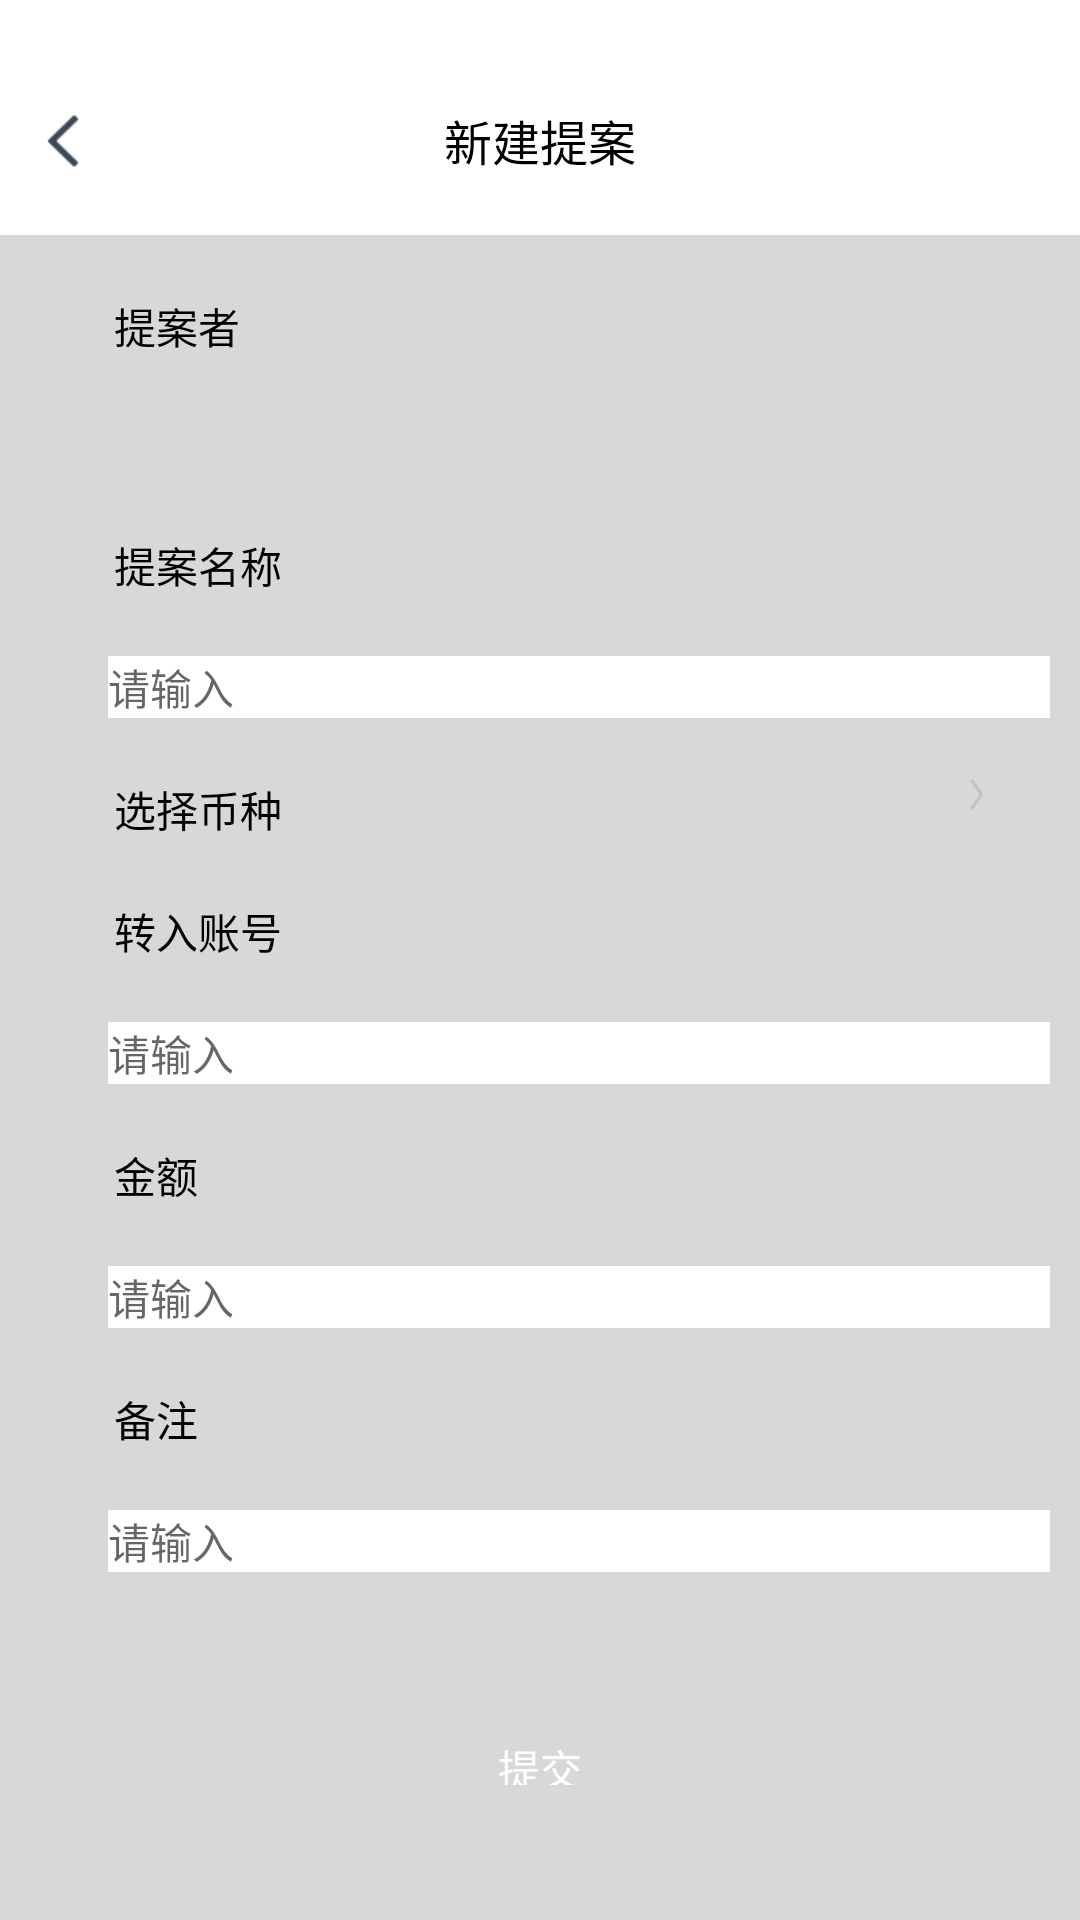

Here is an Android app screen rendered from its layout file. Give the layout XML and the strings, colors and styles it references.
<!-- AndroidManifest.xml: application theme Theme.EosWallet -->
<!-- res/layout/activity_create_propose.xml -->
<?xml version="1.0" encoding="utf-8"?>
<layout xmlns:android="http://schemas.android.com/apk/res/android">

    <data>

        <variable
            name="viewModel"
            type="com.landis.eoswallet.ui.ringsign.viewmodel.CreateProposeViewModel" />
        <import type="com.blankj.utilcode.util.SPUtils"/>
        <import type="com.landis.eoswallet.base.constant.SpConst"/>
    </data>

    <LinearLayout
        android:layout_width="match_parent"
        android:layout_height="match_parent"
        android:background="#d8d8d8"
        android:orientation="vertical">

        <RelativeLayout
            android:id="@+id/appbar"
            android:layout_width="match_parent"
            android:layout_height="wrap_content"
            android:background="@color/white"
            android:paddingTop="20dp">

            <ImageView
                android:id="@+id/iv_create_propose_back"
                android:layout_width="wrap_content"
                android:layout_height="wrap_content"
                android:layout_marginLeft="15dp"
                android:layout_marginTop="15dp"
                android:src="@mipmap/icon_aty_back" />

            <TextView
                android:id="@+id/tv_ring_sign_search_cancel"
                android:layout_width="wrap_content"
                android:layout_height="wrap_content"
                android:layout_centerHorizontal="true"
                android:layout_marginTop="15dp"
                android:paddingBottom="20dp"
                android:text="新建提案"
                android:textColor="@color/black"
                android:textSize="16sp" />
        </RelativeLayout>

        <LinearLayout
            android:layout_width="match_parent"
            android:layout_height="wrap_content"
            android:layout_marginLeft="10dp"
            android:layout_marginTop="10dp"
            android:layout_marginRight="10dp"
            android:background="@drawable/shape_white_radius_bg"
            android:orientation="vertical"
            android:paddingBottom="30dp">

            <LinearLayout
                android:layout_width="match_parent"
                android:layout_height="wrap_content"
                android:layout_marginLeft="20dp"
                android:layout_marginTop="10dp"
                android:orientation="horizontal">

                <View style="@style/line_blue" />

                <TextView
                    android:layout_width="wrap_content"
                    android:layout_height="wrap_content"
                    android:layout_marginLeft="6dp"
                    android:text="提案者"
                    android:textColor="@color/black" />
            </LinearLayout>

            <TextView
                android:id="@+id/tv_create_propose_name"
                android:layout_width="wrap_content"
                android:layout_height="wrap_content"
                android:layout_marginLeft="26dp"
                android:layout_marginTop="20dp"
                android:text="@{SPUtils.getInstance().getString(SpConst.WALLET_NAME)}" />

            <LinearLayout
                android:layout_width="match_parent"
                android:layout_height="wrap_content"
                android:layout_marginLeft="20dp"
                android:layout_marginTop="20dp"
                android:orientation="horizontal">

                <View style="@style/line_blue" />

                <TextView
                    android:layout_width="wrap_content"
                    android:layout_height="wrap_content"
                    android:layout_marginLeft="6dp"
                    android:text="提案名称"
                    android:textColor="@color/black" />
            </LinearLayout>

            <EditText
                android:id="@+id/ed_create_proposal_name"
                android:layout_width="match_parent"
                android:layout_height="wrap_content"
                android:layout_marginLeft="26dp"
                android:layout_marginTop="20dp"
                android:background="@color/white"
                android:digits="abcdefghijklmnopqrstuvwxyz"
                android:hint="请输入"
                android:maxLength="10"
                android:textSize="14sp" />

            <RelativeLayout
                android:id="@+id/rl_selected_token"
                android:layout_width="match_parent"
                android:layout_height="wrap_content"
                android:layout_marginLeft="20dp"
                android:layout_marginTop="20dp">

                <View
                    android:id="@+id/view_line"
                    style="@style/line_blue"
                    android:layout_centerVertical="true" />

                <TextView
                    android:id="@+id/tv_select_token"
                    android:layout_width="wrap_content"
                    android:layout_height="wrap_content"
                    android:layout_centerVertical="true"
                    android:layout_marginLeft="6dp"
                    android:layout_toRightOf="@+id/view_line"
                    android:text="选择币种"
                    android:textColor="@color/black" />

                <TextView
                    android:text="@{viewModel.tokenName}"
                    android:id="@+id/tv_select_token_name"
                    android:layout_width="wrap_content"
                    android:layout_height="wrap_content"
                    android:layout_marginLeft="30dp"
                    android:layout_toRightOf="@+id/tv_select_token" />

                <ImageView
                    android:layout_width="wrap_content"
                    android:layout_height="wrap_content"
                    android:layout_alignParentRight="true"
                    android:layout_marginRight="20dp"
                    android:src="@mipmap/icon_small_arrow_right" />
            </RelativeLayout>

            <LinearLayout
                android:layout_width="match_parent"
                android:layout_height="wrap_content"
                android:layout_marginLeft="20dp"
                android:layout_marginTop="20dp"
                android:orientation="horizontal">

                <View style="@style/line_blue" />

                <TextView
                    android:layout_width="wrap_content"
                    android:layout_height="wrap_content"
                    android:layout_marginLeft="6dp"
                    android:text="转入账号"
                    android:textColor="@color/black" />
            </LinearLayout>

            <EditText
                android:id="@+id/ed_create_proposal_transfer_account"
                android:layout_width="match_parent"
                android:layout_height="wrap_content"
                android:layout_marginLeft="26dp"
                android:layout_marginTop="20dp"
                android:background="@color/white"
                android:hint="请输入"
                android:textSize="14sp" />

            <LinearLayout
                android:layout_width="match_parent"
                android:layout_height="wrap_content"
                android:layout_marginLeft="20dp"
                android:layout_marginTop="20dp"
                android:orientation="horizontal">

                <View style="@style/line_blue" />

                <TextView
                    android:layout_width="wrap_content"
                    android:layout_height="wrap_content"
                    android:layout_marginLeft="6dp"
                    android:text="金额"
                    android:textColor="@color/black" />
            </LinearLayout>

            <EditText
                android:id="@+id/ed_create_proposal_transfer_amount"
                android:layout_width="match_parent"
                android:layout_height="wrap_content"
                android:layout_marginLeft="26dp"
                android:layout_marginTop="20dp"
                android:background="@color/white"
                android:hint="请输入"
                android:inputType="number|numberDecimal"
                android:maxLength="14"
                android:textSize="14sp" />

            <LinearLayout
                android:layout_width="match_parent"
                android:layout_height="wrap_content"
                android:layout_marginLeft="20dp"
                android:layout_marginTop="20dp"
                android:orientation="horizontal">

                <View style="@style/line_blue" />

                <TextView
                    android:layout_width="wrap_content"
                    android:layout_height="wrap_content"
                    android:layout_marginLeft="6dp"
                    android:text="备注"
                    android:textColor="@color/black" />
            </LinearLayout>

            <EditText
                android:id="@+id/ed_create_proposal_transfer_memo"
                android:layout_width="match_parent"
                android:layout_height="wrap_content"
                android:layout_marginLeft="26dp"
                android:layout_marginTop="20dp"
                android:background="@color/white"
                android:hint="请输入"
                android:textSize="14sp" />

            <TextView
                android:id="@+id/tv_create_propose"
                android:layout_width="wrap_content"
                android:layout_height="wrap_content"
                android:layout_gravity="center_horizontal"
                android:layout_marginTop="40dp"
                android:background="@drawable/shape_button_bg_blue"
                android:gravity="center"
                android:paddingLeft="60dp"
                android:paddingTop="15dp"
                android:paddingRight="60dp"
                android:paddingBottom="15dp"
                android:text="提交"
                android:textColor="@color/white" />
        </LinearLayout>
    </LinearLayout>
</layout>
<!-- resources referenced by this layout -->
<resources>
  <color name="black">#FF000000</color>
  <color name="white">#FFFFFFFF</color>
  <!-- mipmap icon_aty_back: png bitmap (mipmap-xhdpi, 725 bytes) -->
  <!-- mipmap icon_small_arrow_right: png bitmap (mipmap-xhdpi, 356 bytes) -->
  <style name="line_blue">
          <item name="android:layout_width">2dp</item>
          <item name="android:layout_height">14dp</item>
          <item name="android:layout_gravity">center_vertical</item>
      </style>
  <style name="Theme.EosWallet" parent="Base.Theme.AppCompat.Light.DarkActionBar">
          
          <item name="colorPrimary">@color/transparent</item>
          <item name="colorPrimaryDark">@color/transparent</item>
          <item name="colorAccent">@color/colorAccent</item>
  
          <item name="windowActionBar">false</item>
          <item name="windowNoTitle">true</item>
          <item name="actionBarStyle">@style/AnimeToolbar</item>
          <item name="toolbarStyle">@style/CustomToolbar</item>
      </style>
  <color name="transparent">#00000000</color>
  <color name="colorAccent">#338BFF</color>
  <style name="AnimeToolbar" parent="@android:style/Widget.Holo.Light.ActionBar">
          
          <item name="android:titleTextStyle">@style/ActionBarTextStyle</item>
      </style>
  <style name="CustomToolbar" parent="Widget.AppCompat.Toolbar">
          <item name="contentInsetStart">0dp</item>
      </style>
  <style name="ActionBarTextStyle" parent="@android:style/TextAppearance.Holo.Widget.ActionBar.Title">
          <item name="android:textSize">18dp</item>
      </style>
</resources>
